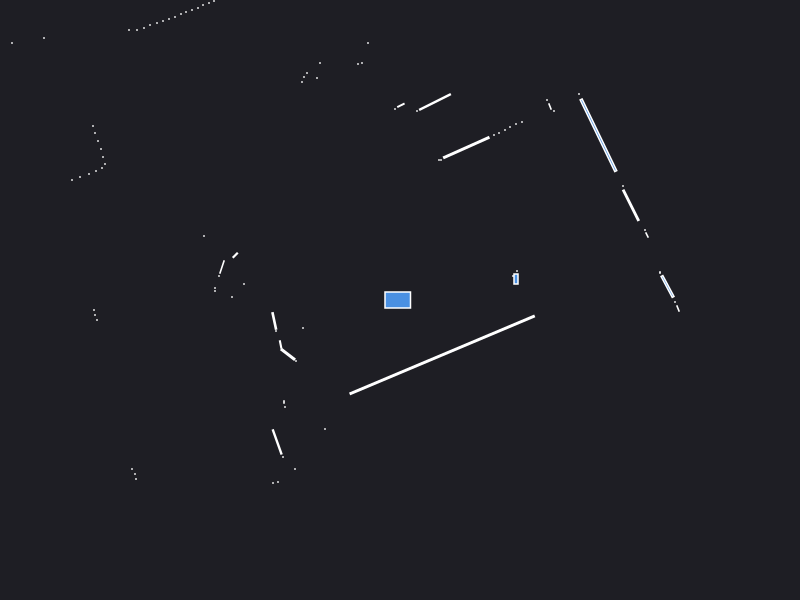

Values plotted in this chart, from the file beside it:
0.000000	0.000000	0.049500
2.6	0.27	0.000441
2.47	0.65	0.002472
2.45	0.7	0.000441
2.675	0.1351	0.0356
2.6	0.28	0.000441
1.16	0.21	0.007200
1.13	0.24	0.000441
1.17	0.29	0.000441
4.86	1.45	0.000441
2.309	0.947	0.05933
2.23	1.14	0.000441
4.34	2.4	0.000441
1.984	1.647	0.2883
1.79	2.06	0.000441
1.54	1.89	0.000441
1.5	1.935	0.002880
1.47	2	0.000441
1.22	1.78	0.000441
1.16	1.76	0.000441
1.1	1.73	0.000441
1.05	1.7	0.000441
0.99	1.67	0.000441
0.94	1.65	0.000441
0.663	1.524	0.1115
0.41	1.4	0.000441
0.39	1.4	0.000441
0.35	1.98	0.05904
0.17	1.89	0.000441
0.009000	1.947	0.004428
-0.05	1.91	0.000441
-0.32	2.57	0.000441
-0.38	2.37	0.000441
-0.42	2.36	0.000441
-1.42	5.38	0.000441
-1.95	6.52	0.000441
-0.8	2.37	0.000441
-0.83	2.22	0.000441
-0.93	2.27	0.000441
-0.96	2.23	0.000441
-0.98	2.18	0.000441
-1.54	3.14	0.000441
-1.59	3.11	0.000441
-1.64	3.08	0.000441
-1.69	3.05	0.000441
-1.75	3.03	0.000441
-1.8	3.01	0.000441
-1.86	2.99	0.000441
-1.91	2.97	0.000441
-1.97	2.95	0.000441
-2.02	2.92	0.000441
-2.08	2.9	0.000441
-2.14	2.88	0.000441
-2.19	2.86	0.000441
-2.25	2.83	0.000441
-2.31	2.81	0.000441
-2.37	2.79	0.000441
-2.43	2.77	0.000441
-2.5	2.75	0.000441
-2.56	2.72	0.000441
-2.63	2.7	0.000441
... 46 more rows
